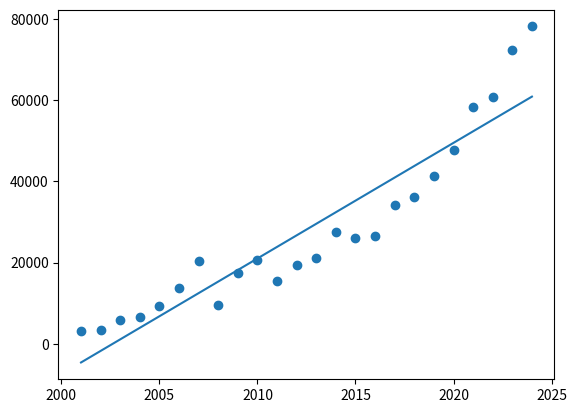

Recreate this plot in Python.
import matplotlib.pyplot as plt
from scipy import stats

x = [2001, 2002, 2003, 2004, 2005, 2006, 2007, 2008, 2009, 2010, 2011, 2012, 2013, 2014, 2015, 2016, 2017, 2018, 2019, 2020, 2021, 2022, 2023, 2024]
y = [3262.33, 3377.28, 5838.96, 6602.69, 9397.93, 13786.91, 20286.99, 9647.31, 17464.81, 20509.09, 15454.92, 19426.71, 21170.68, 27499.42, 26117.54, 26626.46, 34056.83, 36068.33, 41253.74, 47751.33, 58253.82, 60840.74, 72240.26, 78139.01]

slope, intercept, r, p, std_err = stats.linregress(x, y)

def myfunc(x):
  return slope * x + intercept

mymodel = list(map(myfunc, x))

plt.scatter(x, y)
plt.plot(x, mymodel)
plt.show()